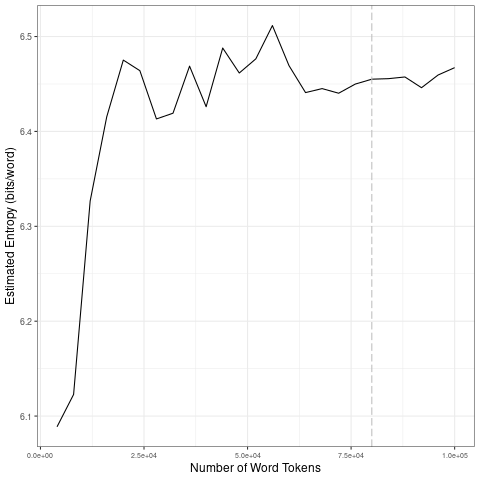

The data file committed next to this chart (first rows):
file, entropy.Corpus.Size, entropy.Entropy, sd.Corpus.Size, sd.SD
data/2021_by_fr/2021-04-12_tokens_1-gram…, 4000, 6.089, 20000, 0.173
data/2021_by_fr/2021-04-12_tokens_1-gram…, 8000, 6.123, 40000, 0.02617
data/2021_by_fr/2021-04-12_tokens_1-gram…, 12000, 6.327, 60000, 0.01946
data/2021_by_fr/2021-04-12_tokens_1-gram…, 16000, 6.415, 80000, 0.00625
data/2021_by_fr/2021-04-12_tokens_1-gram…, 20000, 6.475, 1e+05, 0.007607
data/2021_by_fr/2021-04-12_tokens_1-gram…, 24000, 6.464, 20000, 0.173
data/2021_by_fr/2021-04-12_tokens_1-gram…, 28000, 6.413, 40000, 0.02617
data/2021_by_fr/2021-04-12_tokens_1-gram…, 32000, 6.419, 60000, 0.01946
data/2021_by_fr/2021-04-12_tokens_1-gram…, 36000, 6.469, 80000, 0.00625
data/2021_by_fr/2021-04-12_tokens_1-gram…, 40000, 6.426, 1e+05, 0.007607
data/2021_by_fr/2021-04-12_tokens_1-gram…, 44000, 6.488, 20000, 0.173
data/2021_by_fr/2021-04-12_tokens_1-gram…, 48000, 6.462, 40000, 0.02617
data/2021_by_fr/2021-04-12_tokens_1-gram…, 52000, 6.476, 60000, 0.01946
data/2021_by_fr/2021-04-12_tokens_1-gram…, 56000, 6.512, 80000, 0.00625
data/2021_by_fr/2021-04-12_tokens_1-gram…, 60000, 6.469, 1e+05, 0.007607
data/2021_by_fr/2021-04-12_tokens_1-gram…, 64000, 6.441, 20000, 0.173
data/2021_by_fr/2021-04-12_tokens_1-gram…, 68000, 6.445, 40000, 0.02617
data/2021_by_fr/2021-04-12_tokens_1-gram…, 72000, 6.44, 60000, 0.01946
data/2021_by_fr/2021-04-12_tokens_1-gram…, 76000, 6.45, 80000, 0.00625
data/2021_by_fr/2021-04-12_tokens_1-gram…, 80000, 6.455, 1e+05, 0.007607
data/2021_by_fr/2021-04-12_tokens_1-gram…, 84000, 6.456, 20000, 0.173
data/2021_by_fr/2021-04-12_tokens_1-gram…, 88000, 6.457, 40000, 0.02617
data/2021_by_fr/2021-04-12_tokens_1-gram…, 92000, 6.446, 60000, 0.01946
data/2021_by_fr/2021-04-12_tokens_1-gram…, 96000, 6.459, 80000, 0.00625
data/2021_by_fr/2021-04-12_tokens_1-gram…, 1e+05, 6.467, 1e+05, 0.007607
